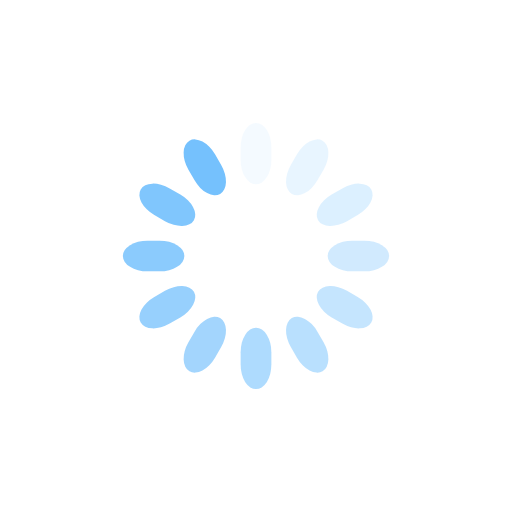
t = 0.00 s
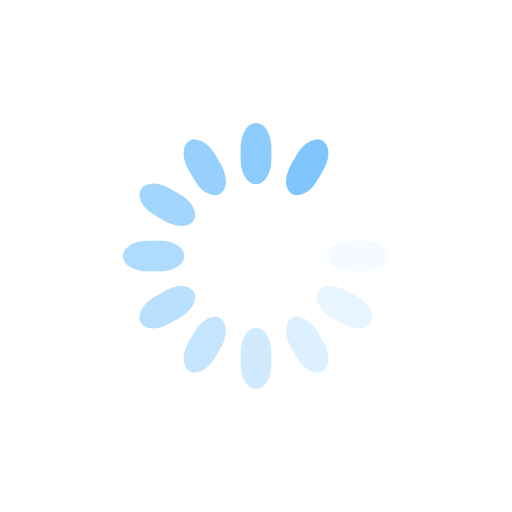
t = 0.15 s
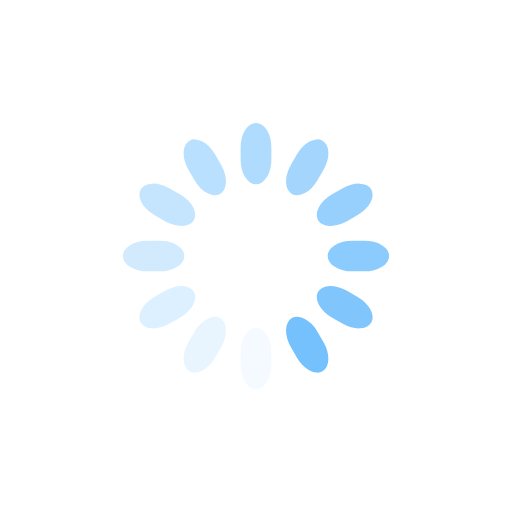
t = 0.30 s
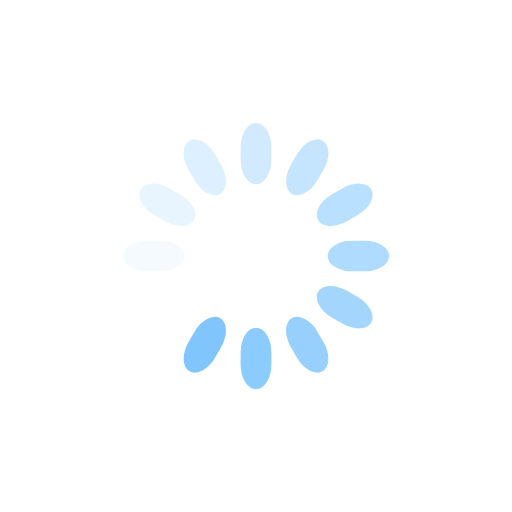
t = 0.45 s

The animated SVG that drew these frames (rendered in a browser with its animation timeline set to each time). Animation: 12 SMIL elements (animate=12); one cycle of 0.60 s, repeats indefinitely.

<svg class="lds-spinner" width="200px" height="200px" xmlns="http://www.w3.org/2000/svg" xmlns:xlink="http://www.w3.org/1999/xlink" viewBox="0 0 100 100" preserveAspectRatio="xMidYMid" style="animation-play-state: running; animation-delay: 0s; background: rgba(0, 0, 0, 0) none repeat scroll 0% 0%;"><g transform="rotate(0 50 50)" style="animation-play-state: running; animation-delay: 0s;">
  <rect x="47" y="24" rx="9.4" ry="4.8" width="6" height="12" fill="#75c1fd" style="animation-play-state: running; animation-delay: 0s;">
    <animate attributeName="opacity" values="1;0" keyTimes="0;1" dur="0.6s" begin="-0.5499999999999999s" repeatCount="indefinite" style="animation-play-state: running; animation-delay: 0s;"></animate>
  </rect>
</g><g transform="rotate(30 50 50)" style="animation-play-state: running; animation-delay: 0s;">
  <rect x="47" y="24" rx="9.4" ry="4.8" width="6" height="12" fill="#75c1fd" style="animation-play-state: running; animation-delay: 0s;">
    <animate attributeName="opacity" values="1;0" keyTimes="0;1" dur="0.6s" begin="-0.5s" repeatCount="indefinite" style="animation-play-state: running; animation-delay: 0s;"></animate>
  </rect>
</g><g transform="rotate(60 50 50)" style="animation-play-state: running; animation-delay: 0s;">
  <rect x="47" y="24" rx="9.4" ry="4.8" width="6" height="12" fill="#75c1fd" style="animation-play-state: running; animation-delay: 0s;">
    <animate attributeName="opacity" values="1;0" keyTimes="0;1" dur="0.6s" begin="-0.44999999999999996s" repeatCount="indefinite" style="animation-play-state: running; animation-delay: 0s;"></animate>
  </rect>
</g><g transform="rotate(90 50 50)" style="animation-play-state: running; animation-delay: 0s;">
  <rect x="47" y="24" rx="9.4" ry="4.8" width="6" height="12" fill="#75c1fd" style="animation-play-state: running; animation-delay: 0s;">
    <animate attributeName="opacity" values="1;0" keyTimes="0;1" dur="0.6s" begin="-0.39999999999999997s" repeatCount="indefinite" style="animation-play-state: running; animation-delay: 0s;"></animate>
  </rect>
</g><g transform="rotate(120 50 50)" style="animation-play-state: running; animation-delay: 0s;">
  <rect x="47" y="24" rx="9.4" ry="4.8" width="6" height="12" fill="#75c1fd" style="animation-play-state: running; animation-delay: 0s;">
    <animate attributeName="opacity" values="1;0" keyTimes="0;1" dur="0.6s" begin="-0.35000000000000003s" repeatCount="indefinite" style="animation-play-state: running; animation-delay: 0s;"></animate>
  </rect>
</g><g transform="rotate(150 50 50)" style="animation-play-state: running; animation-delay: 0s;">
  <rect x="47" y="24" rx="9.4" ry="4.8" width="6" height="12" fill="#75c1fd" style="animation-play-state: running; animation-delay: 0s;">
    <animate attributeName="opacity" values="1;0" keyTimes="0;1" dur="0.6s" begin="-0.3s" repeatCount="indefinite" style="animation-play-state: running; animation-delay: 0s;"></animate>
  </rect>
</g><g transform="rotate(180 50 50)" style="animation-play-state: running; animation-delay: 0s;">
  <rect x="47" y="24" rx="9.4" ry="4.8" width="6" height="12" fill="#75c1fd" style="animation-play-state: running; animation-delay: 0s;">
    <animate attributeName="opacity" values="1;0" keyTimes="0;1" dur="0.6s" begin="-0.25s" repeatCount="indefinite" style="animation-play-state: running; animation-delay: 0s;"></animate>
  </rect>
</g><g transform="rotate(210 50 50)" style="animation-play-state: running; animation-delay: 0s;">
  <rect x="47" y="24" rx="9.4" ry="4.8" width="6" height="12" fill="#75c1fd" style="animation-play-state: running; animation-delay: 0s;">
    <animate attributeName="opacity" values="1;0" keyTimes="0;1" dur="0.6s" begin="-0.19999999999999998s" repeatCount="indefinite" style="animation-play-state: running; animation-delay: 0s;"></animate>
  </rect>
</g><g transform="rotate(240 50 50)" style="animation-play-state: running; animation-delay: 0s;">
  <rect x="47" y="24" rx="9.4" ry="4.8" width="6" height="12" fill="#75c1fd" style="animation-play-state: running; animation-delay: 0s;">
    <animate attributeName="opacity" values="1;0" keyTimes="0;1" dur="0.6s" begin="-0.15s" repeatCount="indefinite" style="animation-play-state: running; animation-delay: 0s;"></animate>
  </rect>
</g><g transform="rotate(270 50 50)" style="animation-play-state: running; animation-delay: 0s;">
  <rect x="47" y="24" rx="9.4" ry="4.8" width="6" height="12" fill="#75c1fd" style="animation-play-state: running; animation-delay: 0s;">
    <animate attributeName="opacity" values="1;0" keyTimes="0;1" dur="0.6s" begin="-0.09999999999999999s" repeatCount="indefinite" style="animation-play-state: running; animation-delay: 0s;"></animate>
  </rect>
</g><g transform="rotate(300 50 50)" style="animation-play-state: running; animation-delay: 0s;">
  <rect x="47" y="24" rx="9.4" ry="4.8" width="6" height="12" fill="#75c1fd" style="animation-play-state: running; animation-delay: 0s;">
    <animate attributeName="opacity" values="1;0" keyTimes="0;1" dur="0.6s" begin="-0.049999999999999996s" repeatCount="indefinite" style="animation-play-state: running; animation-delay: 0s;"></animate>
  </rect>
</g><g transform="rotate(330 50 50)" style="animation-play-state: running; animation-delay: 0s;">
  <rect x="47" y="24" rx="9.4" ry="4.8" width="6" height="12" fill="#75c1fd" style="animation-play-state: running; animation-delay: 0s;">
    <animate attributeName="opacity" values="1;0" keyTimes="0;1" dur="0.6s" begin="0s" repeatCount="indefinite" style="animation-play-state: running; animation-delay: 0s;"></animate>
  </rect>
</g></svg>
